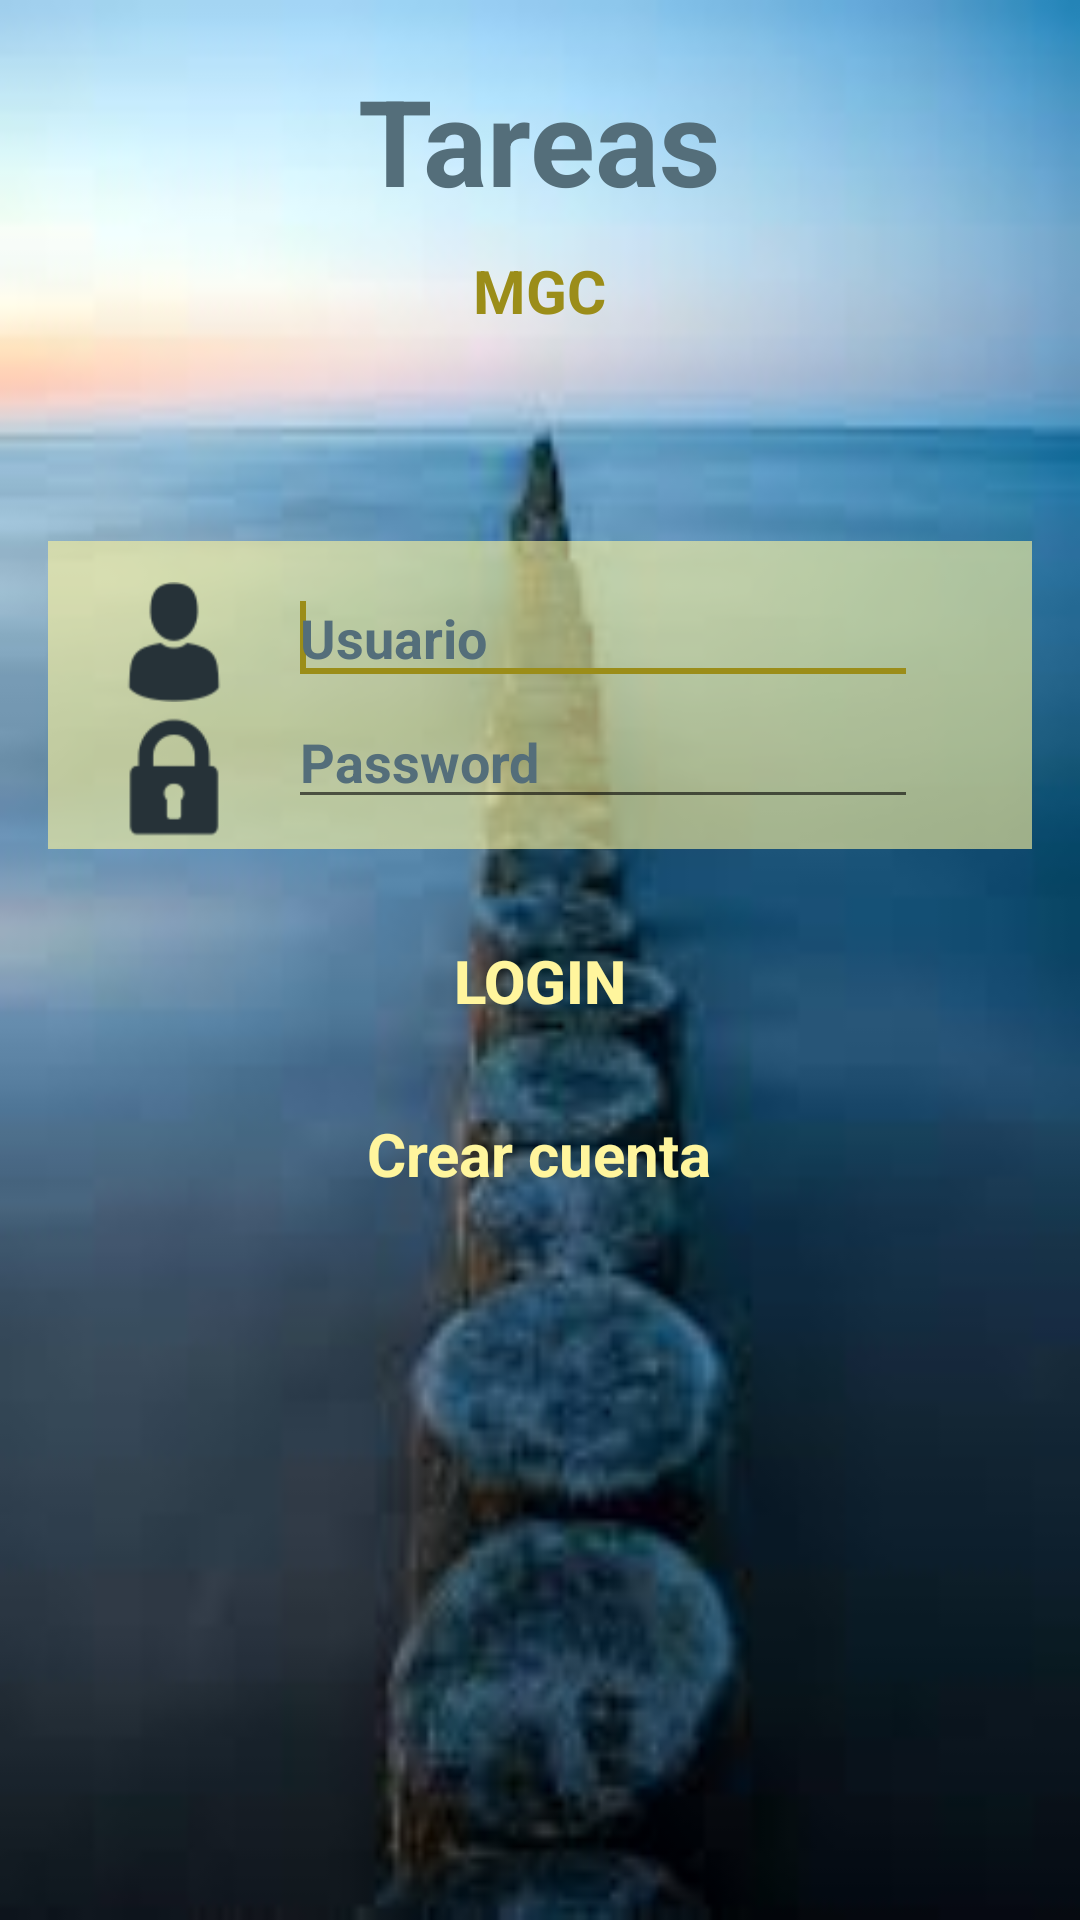

Reconstruct the res/layout file that produces this screen, plus the resources it refers to.
<!-- AndroidManifest.xml: application theme AppTheme -->
<!-- res/layout/activity_login.xml -->
<?xml version="1.0" encoding="utf-8"?>
<RelativeLayout xmlns:android="http://schemas.android.com/apk/res/android"
    xmlns:app="http://schemas.android.com/apk/res-auto"
    xmlns:tools="http://schemas.android.com/tools"
    android:layout_width="match_parent"
    android:layout_height="match_parent"
    tools:context=".LoginActivity">

    <ImageView
        android:id="@+id/fondo_login"
        android:layout_width="match_parent"
        android:layout_height="match_parent"
        android:contentDescription="@string/imagen"
        android:scaleType="fitXY"
        app:srcCompat="@mipmap/fondo1" />

    <TextView
        android:id="@+id/label1"
        style="@style/labels"
        android:layout_marginTop="20dp"
        android:text="@string/mis_tareas"
        android:textColor="@color/gris"
        android:textSize="40sp" />

    <TextView
        android:id="@+id/label2"
        style="@style/labels"
        android:layout_below="@+id/label1"
        android:layout_marginTop="10dp"
        android:text="@string/mgc"
        android:textColor="@color/colorAccent"
        android:textSize="20sp" />

    <LinearLayout
        style="@style/login_linear"
        android:id="@+id/linear"
        android:layout_below="@id/label2"
        android:background="@color/colorAccent_alfa"
        android:orientation="vertical"
        android:padding="10dp">

        <EditText
            android:id="@+id/editText"
            style="@style/edit_texts"
            android:hint="@string/usuario"
            android:importantForAutofill="no"
            android:inputType="textPersonName"
            tools:targetApi="o">
            <requestFocus />

        </EditText>

        <EditText
            android:id="@+id/editText2"
            style="@style/edit_texts"
            android:hint="@string/password"
            android:importantForAutofill="no"
            android:inputType="textPassword"
            tools:targetApi="o" />

    </LinearLayout>

    <Button
        style="@style/login_buton_view"
        android:id="@+id/boton_login"
        android:layout_width="match_parent"
        android:layout_below="@id/linear"
        android:layout_marginStart="16dp"
        android:layout_marginEnd="16dp"
        android:background="@drawable/boton"
        android:text="@string/login"
        android:textColor="@color/colorAmarilloClarito"
        android:onClick="login"/>

    <TextView
        style="@style/login_buton_view"
        android:id="@+id/crear_cuenta"
        android:layout_width="wrap_content"
        android:layout_below="@id/boton_login"
        android:layout_centerHorizontal="true"
        android:text="@string/crear_cuenta"
        android:textColor="@color/colorAmarilloClarito"
        android:onClick="crearCuenta"/>

    <ImageView
        style="@style/login_image"
        android:id="@+id/usuario"
        android:layout_alignStart="@+id/candado"
        android:layout_marginStart="0dp"
        android:layout_marginTop="194dp"
        app:srcCompat="@mipmap/usuario" />

    <ImageView
        style="@style/login_image"
        android:id="@+id/candado"
        android:layout_below="@+id/usuario"
        android:layout_marginStart="28dp"
        android:layout_marginTop="5dp"
        app:srcCompat="@mipmap/candado" />

</RelativeLayout>
<!-- resources referenced by this layout -->
<resources>
  <color name="colorAccent">#9b8d19</color>
  <color name="colorAccent_alfa">#99fff59d</color>
  <color name="colorAmarilloClarito">#fff59d</color>
  <color name="gris">#546e7a</color>
  <!-- mipmap candado: png bitmap (mipmap-mdpi, 1261 bytes) -->
  <!-- mipmap fondo1: jpg bitmap (mipmap-mdpi, 4323 bytes) -->
  <!-- mipmap usuario: png bitmap (mipmap-mdpi, 1437 bytes) -->
  <string name="crear_cuenta">Crear cuenta</string>
  <string name="imagen">imagen</string>
  <string name="login">LOGIN</string>
  <string name="mgc">MGC</string>
  <string name="mis_tareas">Tareas</string>
  <string name="password">Password</string>
  <string name="usuario">Usuario</string>
  <style name="edit_texts">
          <item name="android:layout_width">wrap_content</item>
          <item name="android:layout_height">wrap_content</item>
          <item name="android:layout_marginStart">70dp</item>
          <item name="android:ems">10</item>
          <item name="android:textColor">@color/gris</item>
          <item name="android:textColorHint">@color/gris</item>
          <item name="android:textStyle">bold</item>
      </style>
  <style name="labels">
          <item name="android:layout_width">wrap_content</item>
          <item name="android:layout_height">wrap_content</item>
          <item name="android:textStyle">bold</item>
          <item name="android:layout_centerHorizontal">true</item>
      </style>
  <style name="login_buton_view">
          <item name="android:layout_height">wrap_content</item>
          <item name="android:textSize">20sp</item>
          <item name="android:textStyle">bold</item>
          <item name="android:layout_marginTop">20dp</item>
      </style>
  <style name="login_image">
          <item name="android:layout_width">60dp</item>
          <item name="android:layout_height">40dp</item>
          <item name="android:contentDescription">@string/imagen</item>
      </style>
  <style name="login_linear">
          <item name="android:layout_width">match_parent</item>
          <item name="android:layout_height">wrap_content</item>
          <item name="android:layout_marginStart">16dp</item>
          <item name="android:layout_marginTop">70dp</item>
          <item name="android:layout_marginEnd">16dp</item>
      </style>
  <style name="AppTheme" parent="Theme.AppCompat.Light.DarkActionBar">
          
          <item name="colorPrimary">@color/colorPrimary</item>
          <item name="colorPrimaryDark">@color/colorPrimaryDark</item>
          <item name="colorAccent">@color/colorAccent</item>
      </style>
  <color name="colorPrimary">#5c6bc0</color>
  <color name="colorPrimaryDark">#1a237e</color>
</resources>
